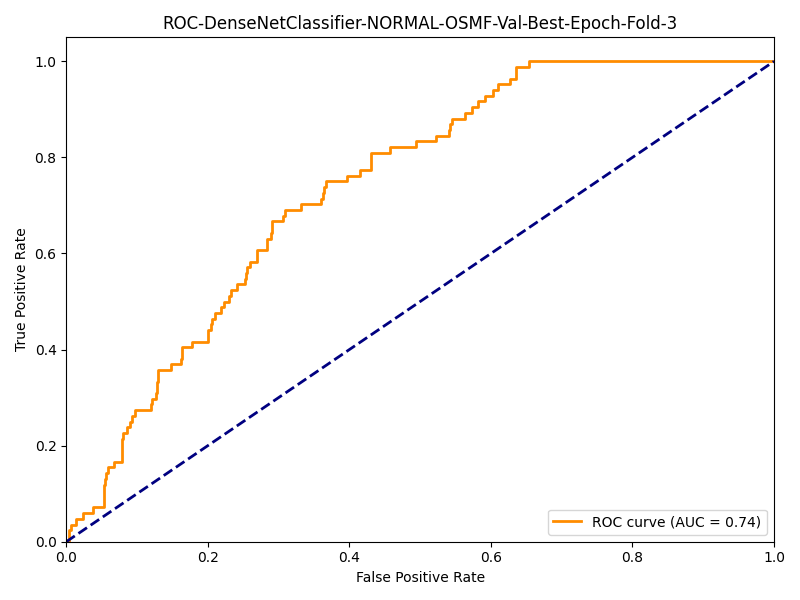

Source data for this figure (header and first rows):
fpr, tpr
0.0, 0.0
0.001475, 0.0
0.004425, 0.0
0.004425, 0.02381
0.007375, 0.02381
0.007375, 0.03571
0.01327, 0.03571
0.01327, 0.04762
0.0236, 0.04762
0.0236, 0.05952
0.03835, 0.05952
0.03835, 0.07143
0.0531, 0.07143
0.0531, 0.119
0.05457, 0.119
0.05457, 0.131
0.05605, 0.131
0.05605, 0.1429
0.059, 0.1429
0.059, 0.1548
0.06785, 0.1548
0.06785, 0.1667
0.07817, 0.1667
0.07817, 0.2143
0.07965, 0.2143
0.07965, 0.2262
0.08555, 0.2262
0.08555, 0.2381
0.08997, 0.2381
0.08997, 0.25
0.09292, 0.25
0.09292, 0.2619
0.09735, 0.2619
0.09735, 0.2738
0.1195, 0.2738
0.1195, 0.2857
0.1209, 0.2857
0.1209, 0.2976
0.1268, 0.2976
0.1268, 0.3095
0.1283, 0.3095
0.1283, 0.3333
0.1298, 0.3333
0.1298, 0.3571
0.1475, 0.3571
0.1475, 0.369
0.1622, 0.369
0.1622, 0.381
0.1637, 0.381
0.1637, 0.4048
0.177, 0.4048
0.177, 0.4167
0.2006, 0.4167
0.2006, 0.4405
0.205, 0.4405
0.205, 0.4524
0.2065, 0.4524
0.2065, 0.4643
0.2094, 0.4643
0.2094, 0.4762
... 77 more rows
